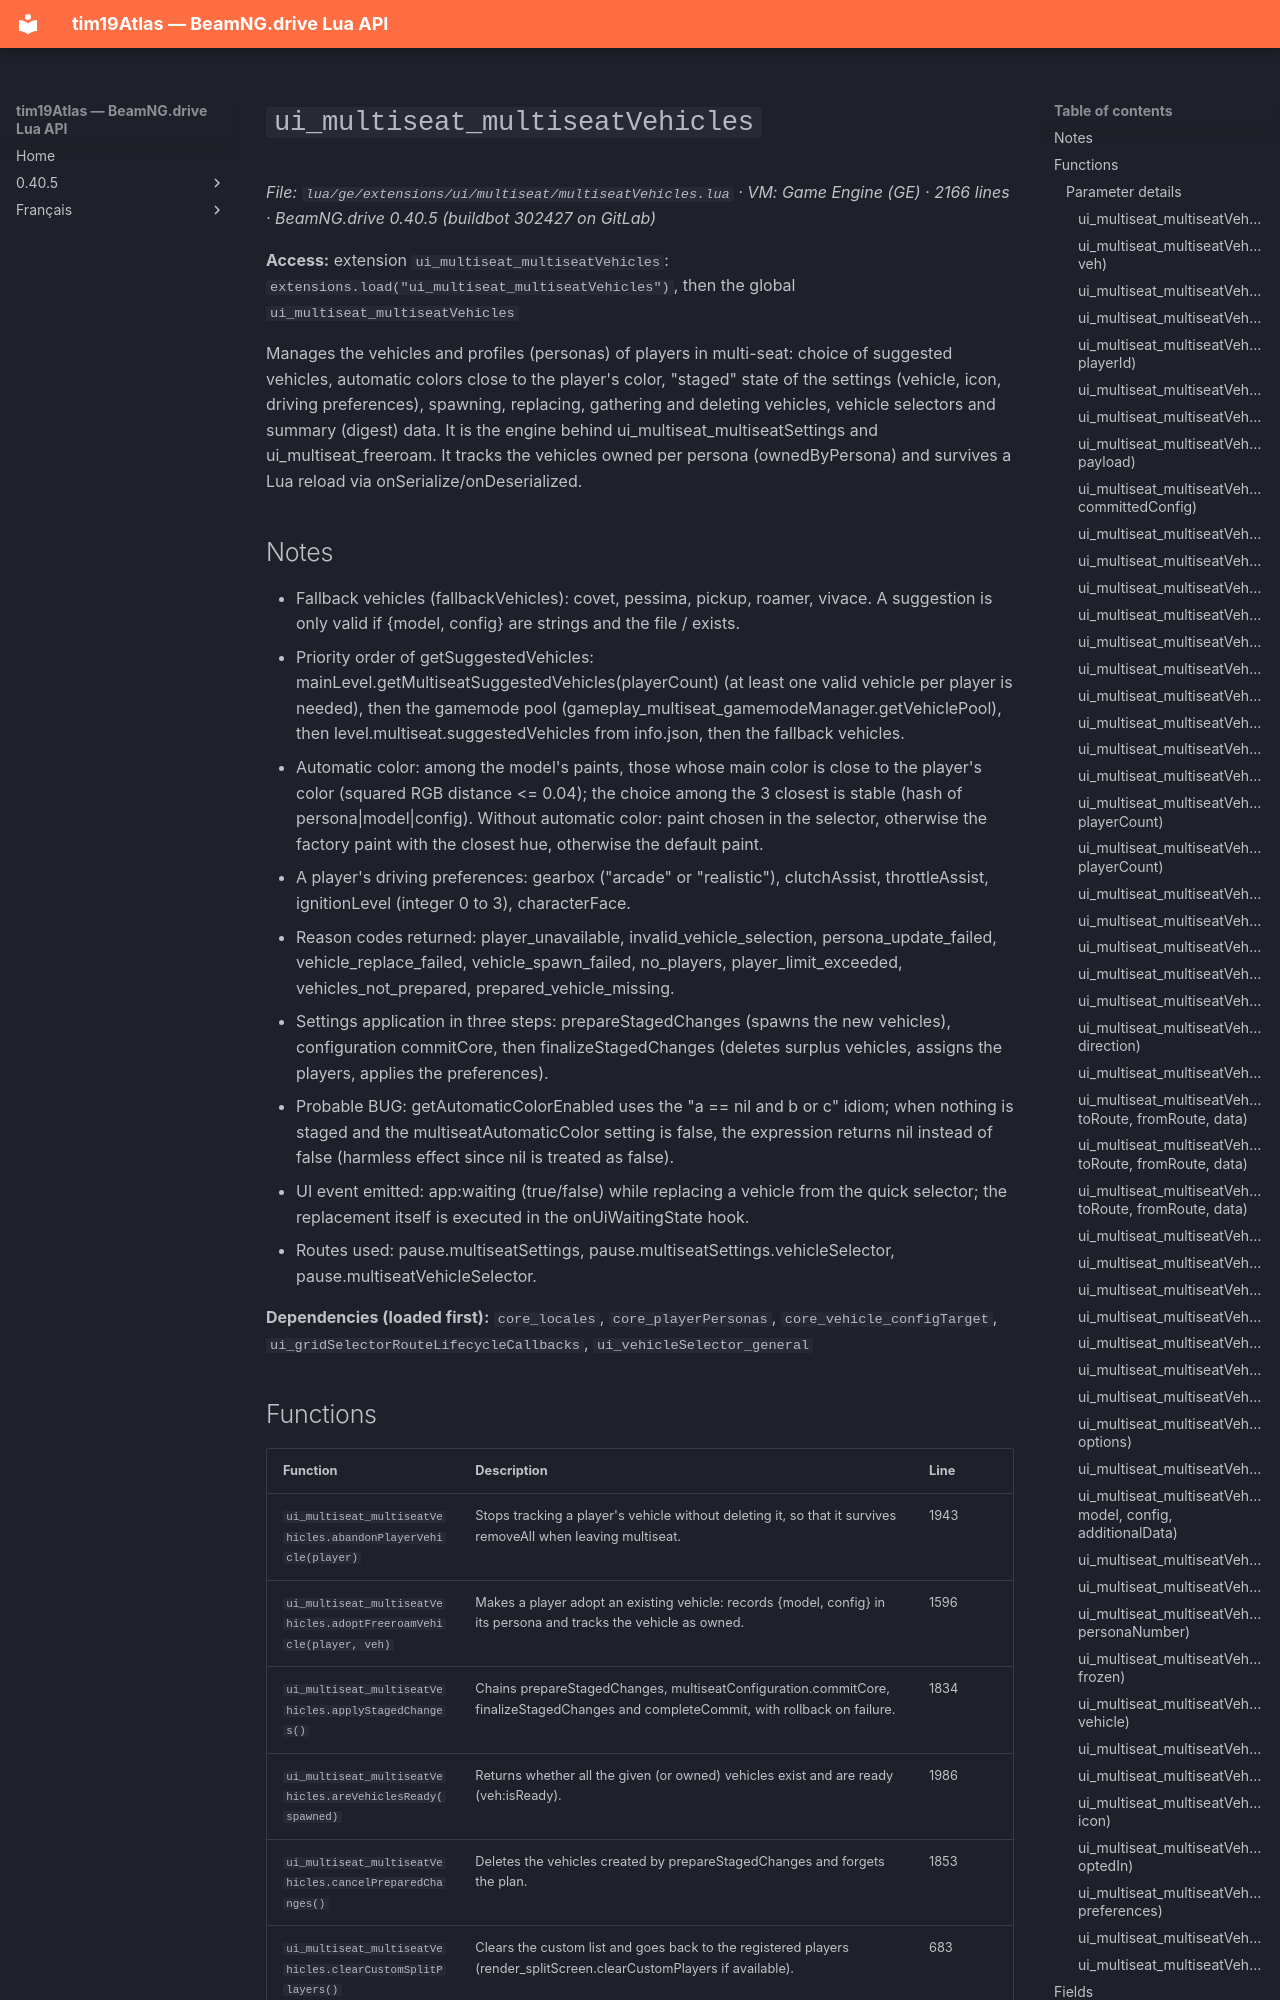

repository: Tim0219800/beamng-lua-atlas · page: 0.40.5/ge/extensions/ui/multiseat/multiseatVehicles.html · generator: mkdocs

# `ui_multiseat_multiseatVehicles`

*File: `lua/ge/extensions/ui/multiseat/multiseatVehicles.lua` · VM: Game Engine (GE) · 2166 lines · BeamNG.drive 0.40.5 (buildbot 302427 on GitLab)*

**Access:** extension `ui_multiseat_multiseatVehicles`: `extensions.load("ui_multiseat_multiseatVehicles")`, then the global `ui_multiseat_multiseatVehicles`

Manages the vehicles and profiles (personas) of players in multi-seat: choice of suggested vehicles, automatic colors close to the player's color, "staged" state of the settings (vehicle, icon, driving preferences), spawning, replacing, gathering and deleting vehicles, vehicle selectors and summary (digest) data. It is the engine behind ui_multiseat_multiseatSettings and ui_multiseat_freeroam. It tracks the vehicles owned per persona (ownedByPersona) and survives a Lua reload via onSerialize/onDeserialized.

## Notes

- Fallback vehicles (fallbackVehicles): covet, pessima, pickup, roamer, vivace. A suggestion is only valid if {model, config} are strings and the file /<config> exists.
- Priority order of getSuggestedVehicles: mainLevel.getMultiseatSuggestedVehicles(playerCount) (at least one valid vehicle per player is needed), then the gamemode pool (gameplay_multiseat_gamemodeManager.getVehiclePool), then level.multiseat.suggestedVehicles from info.json, then the fallback vehicles.
- Automatic color: among the model's paints, those whose main color is close to the player's color (squared RGB distance <= 0.04); the choice among the 3 closest is stable (hash of persona|model|config). Without automatic color: paint chosen in the selector, otherwise the factory paint with the closest hue, otherwise the default paint.
- A player's driving preferences: gearbox ("arcade" or "realistic"), clutchAssist, throttleAssist, ignitionLevel (integer 0 to 3), characterFace.
- Reason codes returned: player_unavailable, invalid_vehicle_selection, persona_update_failed, vehicle_replace_failed, vehicle_spawn_failed, no_players, player_limit_exceeded, vehicles_not_prepared, prepared_vehicle_missing.
- Settings application in three steps: prepareStagedChanges (spawns the new vehicles), configuration commitCore, then finalizeStagedChanges (deletes surplus vehicles, assigns the players, applies the preferences).
- Probable BUG: getAutomaticColorEnabled uses the "a == nil and b or c" idiom; when nothing is staged and the multiseatAutomaticColor setting is false, the expression returns nil instead of false (harmless effect since nil is treated as false).
- UI event emitted: app:waiting (true/false) while replacing a vehicle from the quick selector; the replacement itself is executed in the onUiWaitingState hook.
- Routes used: pause.multiseatSettings, pause.multiseatSettings.vehicleSelector, pause.multiseatVehicleSelector.

**Dependencies (loaded first):** `core_locales`, `core_playerPersonas`, `core_vehicle_configTarget`, `ui_gridSelectorRouteLifecycleCallbacks`, `ui_vehicleSelector_general`
